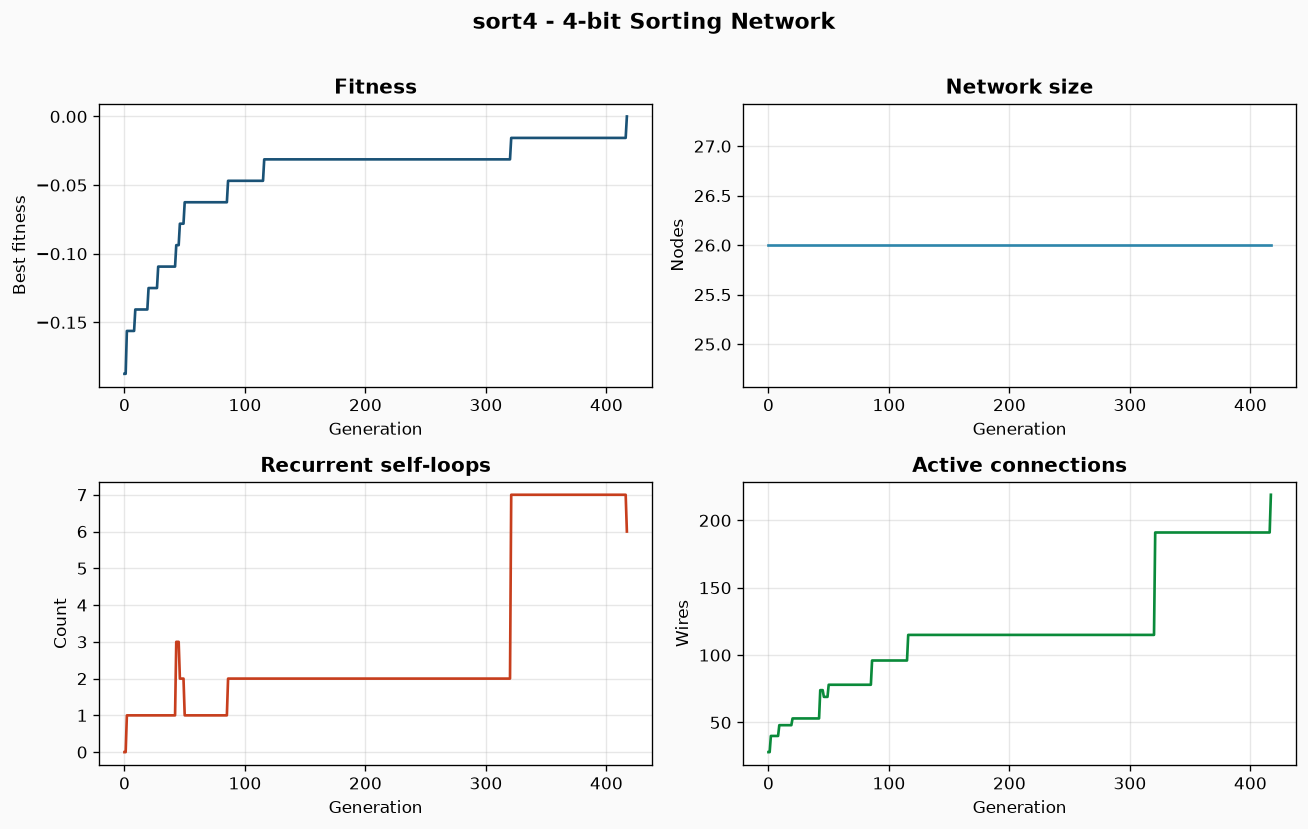

The table this chart was drawn from, first rows:
gen, fit, rec, size, wires
0, -0.1875, 0, 26, 28
1, -0.1875, 0, 26, 28
2, -0.1562, 1, 26, 40
3, -0.1562, 1, 26, 40
4, -0.1562, 1, 26, 40
5, -0.1562, 1, 26, 40
6, -0.1562, 1, 26, 40
7, -0.1562, 1, 26, 40
8, -0.1562, 1, 26, 40
9, -0.1406, 1, 26, 48
10, -0.1406, 1, 26, 48
11, -0.1406, 1, 26, 48
12, -0.1406, 1, 26, 48
13, -0.1406, 1, 26, 48
14, -0.1406, 1, 26, 48
15, -0.1406, 1, 26, 48
16, -0.1406, 1, 26, 48
17, -0.1406, 1, 26, 48
18, -0.1406, 1, 26, 48
19, -0.1406, 1, 26, 48
20, -0.125, 1, 26, 53
21, -0.125, 1, 26, 53
22, -0.125, 1, 26, 53
23, -0.125, 1, 26, 53
24, -0.125, 1, 26, 53
25, -0.125, 1, 26, 53
26, -0.125, 1, 26, 53
27, -0.125, 1, 26, 53
28, -0.1094, 1, 26, 53
29, -0.1094, 1, 26, 53
30, -0.1094, 1, 26, 53
31, -0.1094, 1, 26, 53
32, -0.1094, 1, 26, 53
33, -0.1094, 1, 26, 53
34, -0.1094, 1, 26, 53
35, -0.1094, 1, 26, 53
36, -0.1094, 1, 26, 53
37, -0.1094, 1, 26, 53
38, -0.1094, 1, 26, 53
39, -0.1094, 1, 26, 53
40, -0.1094, 1, 26, 53
41, -0.1094, 1, 26, 53
42, -0.1094, 1, 26, 53
43, -0.09375, 3, 26, 74
44, -0.09375, 3, 26, 74
45, -0.09375, 3, 26, 74
46, -0.07812, 2, 26, 69
47, -0.07812, 2, 26, 69
48, -0.07812, 2, 26, 69
49, -0.07812, 2, 26, 69
50, -0.0625, 1, 26, 78
51, -0.0625, 1, 26, 78
52, -0.0625, 1, 26, 78
53, -0.0625, 1, 26, 78
54, -0.0625, 1, 26, 78
55, -0.0625, 1, 26, 78
56, -0.0625, 1, 26, 78
57, -0.0625, 1, 26, 78
58, -0.0625, 1, 26, 78
59, -0.0625, 1, 26, 78
... 358 more rows
